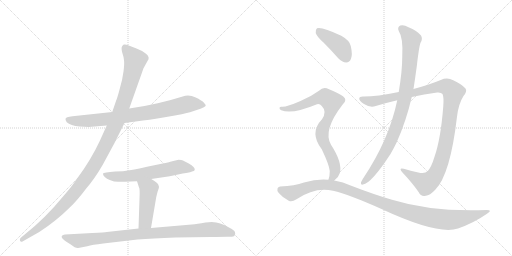
t = 0.00 s
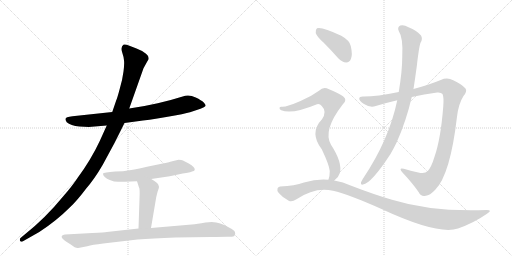
t = 1.88 s
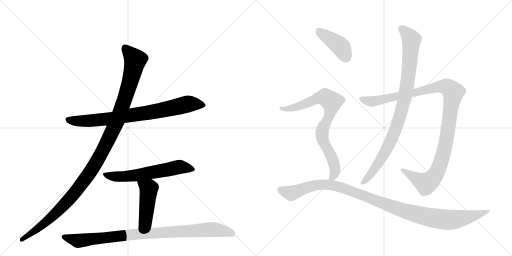
t = 3.76 s
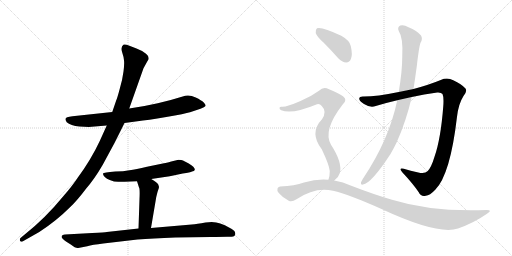
t = 5.64 s
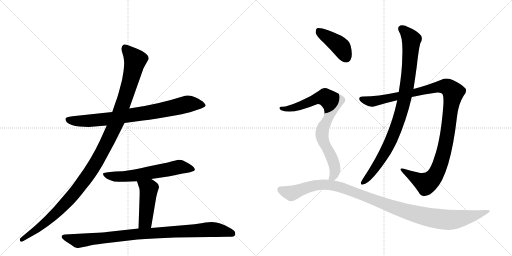
t = 7.52 s
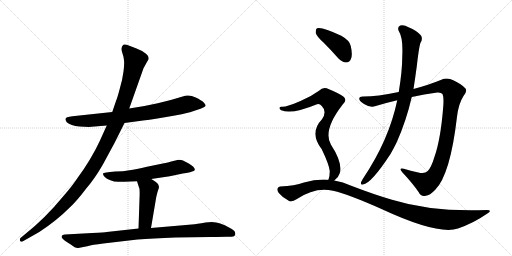
t = 9.40 s

The animated SVG that drew these frames (rendered in a browser with its animation timeline set to each time). Animation: 10 CSS @keyframes rules; one cycle of 9.40 s.

<svg version="1.1" viewBox="0 0 2048 1024" xmlns="http://www.w3.org/2000/svg">
  <g stroke="lightgray" stroke-dasharray="1,1" stroke-width="1" transform="scale(4, 4)">
    <line x1="0" y1="0" x2="256" y2="256"></line>
    <line x1="256" y1="0" x2="0" y2="256"></line>
    <line x1="128" y1="0" x2="128" y2="256"></line>
    <line x1="0" y1="128" x2="256" y2="128"></line>
    <line x1="256" y1="0" x2="512" y2="256"></line>
    <line x1="512" y1="0" x2="256" y2="256"></line>
    <line x1="384" y1="0" x2="384" y2="256"></line>
    <line x1="256" y1="128" x2="512" y2="128"></line>
  </g>
<g transform="scale(1, -1) translate(0, -850)">
   <style type="text/css">
    @keyframes keyframes0 {
      from {
       stroke: black;
       stroke-dashoffset: 803;
       stroke-width: 128;
       }
       72% {
       animation-timing-function: step-end;
       stroke: black;
       stroke-dashoffset: 0;
       stroke-width: 128;
       }
       to {
       stroke: black;
       stroke-width: 1024;
       }
       }
       #make-me-a-hanzi-animation-0 {
         animation: keyframes0 0.903483s both;
         animation-delay: 0.000000s;
         animation-timing-function: linear;
       }
    @keyframes keyframes1 {
      from {
       stroke: black;
       stroke-dashoffset: 1194;
       stroke-width: 128;
       }
       80% {
       animation-timing-function: step-end;
       stroke: black;
       stroke-dashoffset: 0;
       stroke-width: 128;
       }
       to {
       stroke: black;
       stroke-width: 1024;
       }
       }
       #make-me-a-hanzi-animation-1 {
         animation: keyframes1 1.221680s both;
         animation-delay: 0.903483s;
         animation-timing-function: linear;
       }
    @keyframes keyframes2 {
      from {
       stroke: black;
       stroke-dashoffset: 614;
       stroke-width: 128;
       }
       67% {
       animation-timing-function: step-end;
       stroke: black;
       stroke-dashoffset: 0;
       stroke-width: 128;
       }
       to {
       stroke: black;
       stroke-width: 1024;
       }
       }
       #make-me-a-hanzi-animation-2 {
         animation: keyframes2 0.749674s both;
         animation-delay: 2.125163s;
         animation-timing-function: linear;
       }
    @keyframes keyframes3 {
      from {
       stroke: black;
       stroke-dashoffset: 465;
       stroke-width: 128;
       }
       60% {
       animation-timing-function: step-end;
       stroke: black;
       stroke-dashoffset: 0;
       stroke-width: 128;
       }
       to {
       stroke: black;
       stroke-width: 1024;
       }
       }
       #make-me-a-hanzi-animation-3 {
         animation: keyframes3 0.628418s both;
         animation-delay: 2.874837s;
         animation-timing-function: linear;
       }
    @keyframes keyframes4 {
      from {
       stroke: black;
       stroke-dashoffset: 934;
       stroke-width: 128;
       }
       75% {
       animation-timing-function: step-end;
       stroke: black;
       stroke-dashoffset: 0;
       stroke-width: 128;
       }
       to {
       stroke: black;
       stroke-width: 1024;
       }
       }
       #make-me-a-hanzi-animation-4 {
         animation: keyframes4 1.010091s both;
         animation-delay: 3.503255s;
         animation-timing-function: linear;
       }
    @keyframes keyframes5 {
      from {
       stroke: black;
       stroke-dashoffset: 1125;
       stroke-width: 128;
       }
       79% {
       animation-timing-function: step-end;
       stroke: black;
       stroke-dashoffset: 0;
       stroke-width: 128;
       }
       to {
       stroke: black;
       stroke-width: 1024;
       }
       }
       #make-me-a-hanzi-animation-5 {
         animation: keyframes5 1.165527s both;
         animation-delay: 4.513346s;
         animation-timing-function: linear;
       }
    @keyframes keyframes6 {
      from {
       stroke: black;
       stroke-dashoffset: 929;
       stroke-width: 128;
       }
       75% {
       animation-timing-function: step-end;
       stroke: black;
       stroke-dashoffset: 0;
       stroke-width: 128;
       }
       to {
       stroke: black;
       stroke-width: 1024;
       }
       }
       #make-me-a-hanzi-animation-6 {
         animation: keyframes6 1.006022s both;
         animation-delay: 5.678874s;
         animation-timing-function: linear;
       }
    @keyframes keyframes7 {
      from {
       stroke: black;
       stroke-dashoffset: 416;
       stroke-width: 128;
       }
       58% {
       animation-timing-function: step-end;
       stroke: black;
       stroke-dashoffset: 0;
       stroke-width: 128;
       }
       to {
       stroke: black;
       stroke-width: 1024;
       }
       }
       #make-me-a-hanzi-animation-7 {
         animation: keyframes7 0.588542s both;
         animation-delay: 6.684896s;
         animation-timing-function: linear;
       }
    @keyframes keyframes8 {
      from {
       stroke: black;
       stroke-dashoffset: 805;
       stroke-width: 128;
       }
       72% {
       animation-timing-function: step-end;
       stroke: black;
       stroke-dashoffset: 0;
       stroke-width: 128;
       }
       to {
       stroke: black;
       stroke-width: 1024;
       }
       }
       #make-me-a-hanzi-animation-8 {
         animation: keyframes8 0.905111s both;
         animation-delay: 7.273438s;
         animation-timing-function: linear;
       }
    @keyframes keyframes9 {
      from {
       stroke: black;
       stroke-dashoffset: 1105;
       stroke-width: 128;
       }
       78% {
       animation-timing-function: step-end;
       stroke: black;
       stroke-dashoffset: 0;
       stroke-width: 128;
       }
       to {
       stroke: black;
       stroke-width: 1024;
       }
       }
       #make-me-a-hanzi-animation-9 {
         animation: keyframes9 1.149251s both;
         animation-delay: 8.178548s;
         animation-timing-function: linear;
       }
</style>
<path d="M 318 344 L 355 342 L 427 348 L 498 358 L 550 365 Q 589 369 665 382 Q 741 395 760 401 L 802 415 Q 819 421 822 426 Q 824 431 815 440 Q 806 449 783 460 Q 761 471 741 467 L 683 450 L 631 437 L 578 426 L 517 416 L 449 402 L 290 385 Q 262 382 262 374 Q 261 371 267 361 Q 282 347 318 344 Z" fill="lightgray"></path> 
<path d="M 427 348 L 399 286 Q 364 211 310 138 Q 289 106 254 66 Q 181 -23 100 -87 L 82 -102 Q 78 -107 80 -113 Q 83 -119 90 -116 L 157 -78 Q 225 -34 279 20 Q 309 48 344 95 Q 378 134 411 191 L 458 278 L 498 358 L 517 416 L 574 577 L 590 606 Q 602 620 584 635 Q 566 649 546 656 L 515 668 Q 503 674 495 672 Q 482 664 488 643 Q 495 622 496 609 Q 498 596 494 564 Q 490 532 479 495 Q 469 457 464 446 L 449 402 L 427 348 Z" fill="lightgray"></path> 
<path d="M 605 134 L 679 145 L 731 156 Q 762 161 768 164 Q 777 165 779 170 Q 781 181 755 196 L 732 208 Q 727 211 714 211 L 685 204 Q 680 202 656 197 L 588 183 Q 543 173 518 169 Q 494 164 461 164 Q 414 161 412 156 Q 411 150 419 142 Q 427 134 439 130 L 456 124 Q 483 122 498 123 L 548 125 L 605 134 Z" fill="lightgray"></path> 
<path d="M 604 -62 L 622 44 Q 625 65 630 82 Q 636 99 636 102 Q 636 104 633 112 Q 630 119 605 134 C 579 150 539 154 548 125 L 556 100 Q 560 96 558 54 L 554 -64 C 553 -94 599 -92 604 -62 Z" fill="lightgray"></path> 
<path d="M 413 -124 L 550 -108 Q 608 -103 701 -100 L 842 -98 Q 911 -96 922 -97 Q 934 -98 938 -93 Q 943 -89 940 -79 Q 937 -70 916 -60 Q 900 -49 881 -44 Q 857 -34 822 -40 Q 788 -46 767 -48 L 604 -62 L 554 -64 L 427 -78 Q 420 -79 369 -82 L 260 -88 Q 242 -90 248 -102 Q 256 -110 264 -116 L 283 -128 Q 303 -144 313 -142 L 349 -135 Q 369 -129 413 -124 Z" fill="lightgray"></path> 
<path d="M 1647 462 Q 1696 474 1749 480 Q 1765 481 1770 474 Q 1776 461 1773 424 Q 1763 294 1738 223 Q 1725 180 1711 166 Q 1699 153 1673 160 Q 1642 167 1615 175 Q 1593 181 1609 161 Q 1652 115 1675 81 Q 1684 62 1703 67 Q 1719 68 1741 91 Q 1801 151 1828 383 Q 1834 435 1854 466 Q 1870 485 1862 496 Q 1846 514 1813 529 Q 1789 542 1763 530 Q 1717 511 1654 494 L 1595 482 Q 1507 464 1455 464 Q 1437 465 1437 456 Q 1436 447 1456 434 Q 1481 418 1503 426 Q 1546 439 1589 449 L 1647 462 Z" fill="lightgray"></path> 
<path d="M 1589 449 Q 1556 290 1451 134 Q 1447 127 1444 121 Q 1441 109 1452 112 Q 1485 116 1562 234 Q 1574 255 1586 279 Q 1625 366 1647 462 L 1654 494 Q 1661 540 1667 584 Q 1676 663 1682 679 Q 1692 694 1684 708 Q 1668 727 1634 741 Q 1615 753 1601 748 Q 1588 741 1595 726 Q 1613 699 1609 623 Q 1609 566 1595 482 L 1589 449 Z" fill="lightgray"></path> 
<path d="M 1295 679 Q 1323 651 1353 617 Q 1368 601 1385 600 Q 1398 600 1404 615 Q 1411 631 1403 666 Q 1399 688 1365 707 Q 1287 744 1268 737 Q 1262 733 1263 718 Q 1266 705 1295 679 Z" fill="lightgray"></path> 
<path d="M 1337 128 Q 1353 138 1359 157 Q 1371 199 1324 271 Q 1290 328 1370 431 Q 1392 450 1372 465 Q 1351 480 1316 493 Q 1294 506 1276 487 Q 1243 463 1202 446 Q 1145 421 1127 423 Q 1120 424 1118 419 Q 1117 413 1125 409 Q 1167 391 1268 433 Q 1278 437 1287 426 Q 1309 404 1288 373 Q 1236 319 1287 253 Q 1317 190 1319 166 Q 1319 144 1314 132 Q 1313 132 1313 131 C 1304 102 1315 108 1337 128 Z" fill="lightgray"></path> 
<path d="M 1313 131 Q 1267 135 1216 120 Q 1179 107 1121 104 Q 1114 104 1110 96 Q 1107 89 1115 78 Q 1131 59 1155 47 Q 1167 40 1186 53 Q 1261 104 1332 87 Q 1396 72 1526 14 Q 1752 -91 1832 -64 Q 1895 -42 1948 -5 Q 1972 10 1947 10 Q 1730 1 1568 51 Q 1493 73 1405 107 Q 1372 123 1337 128 L 1313 131 Z" fill="lightgray"></path> 
      <clipPath id="make-me-a-hanzi-clip-0">
      <path d="M 318 344 L 355 342 L 427 348 L 498 358 L 550 365 Q 589 369 665 382 Q 741 395 760 401 L 802 415 Q 819 421 822 426 Q 824 431 815 440 Q 806 449 783 460 Q 761 471 741 467 L 683 450 L 631 437 L 578 426 L 517 416 L 449 402 L 290 385 Q 262 382 262 374 Q 261 371 267 361 Q 282 347 318 344 Z" fill="lightgray"></path>
      </clipPath>
      <path clip-path="url(#make-me-a-hanzi-clip-0)" d="M 272 370 L 312 365 L 418 372 L 587 398 L 747 433 L 813 430 " fill="none" id="make-me-a-hanzi-animation-0" stroke-dasharray="675 1350" stroke-linecap="round"></path>

      <clipPath id="make-me-a-hanzi-clip-1">
      <path d="M 427 348 L 399 286 Q 364 211 310 138 Q 289 106 254 66 Q 181 -23 100 -87 L 82 -102 Q 78 -107 80 -113 Q 83 -119 90 -116 L 157 -78 Q 225 -34 279 20 Q 309 48 344 95 Q 378 134 411 191 L 458 278 L 498 358 L 517 416 L 574 577 L 590 606 Q 602 620 584 635 Q 566 649 546 656 L 515 668 Q 503 674 495 672 Q 482 664 488 643 Q 495 622 496 609 Q 498 596 494 564 Q 490 532 479 495 Q 469 457 464 446 L 449 402 L 427 348 Z" fill="lightgray"></path>
      </clipPath>
      <path clip-path="url(#make-me-a-hanzi-clip-1)" d="M 500 660 L 541 610 L 532 567 L 472 375 L 411 247 L 352 148 L 274 50 L 192 -32 L 87 -109 " fill="none" id="make-me-a-hanzi-animation-1" stroke-dasharray="1066 2132" stroke-linecap="round"></path>

      <clipPath id="make-me-a-hanzi-clip-2">
      <path d="M 605 134 L 679 145 L 731 156 Q 762 161 768 164 Q 777 165 779 170 Q 781 181 755 196 L 732 208 Q 727 211 714 211 L 685 204 Q 680 202 656 197 L 588 183 Q 543 173 518 169 Q 494 164 461 164 Q 414 161 412 156 Q 411 150 419 142 Q 427 134 439 130 L 456 124 Q 483 122 498 123 L 548 125 L 605 134 Z" fill="lightgray"></path>
      </clipPath>
      <path clip-path="url(#make-me-a-hanzi-clip-2)" d="M 418 150 L 466 143 L 527 147 L 713 182 L 771 172 " fill="none" id="make-me-a-hanzi-animation-2" stroke-dasharray="486 972" stroke-linecap="round"></path>

      <clipPath id="make-me-a-hanzi-clip-3">
      <path d="M 604 -62 L 622 44 Q 625 65 630 82 Q 636 99 636 102 Q 636 104 633 112 Q 630 119 605 134 C 579 150 539 154 548 125 L 556 100 Q 560 96 558 54 L 554 -64 C 553 -94 599 -92 604 -62 Z" fill="lightgray"></path>
      </clipPath>
      <path clip-path="url(#make-me-a-hanzi-clip-3)" d="M 556 121 L 595 95 L 582 -36 L 560 -57 " fill="none" id="make-me-a-hanzi-animation-3" stroke-dasharray="337 674" stroke-linecap="round"></path>

      <clipPath id="make-me-a-hanzi-clip-4">
      <path d="M 413 -124 L 550 -108 Q 608 -103 701 -100 L 842 -98 Q 911 -96 922 -97 Q 934 -98 938 -93 Q 943 -89 940 -79 Q 937 -70 916 -60 Q 900 -49 881 -44 Q 857 -34 822 -40 Q 788 -46 767 -48 L 604 -62 L 554 -64 L 427 -78 Q 420 -79 369 -82 L 260 -88 Q 242 -90 248 -102 Q 256 -110 264 -116 L 283 -128 Q 303 -144 313 -142 L 349 -135 Q 369 -129 413 -124 Z" fill="lightgray"></path>
      </clipPath>
      <path clip-path="url(#make-me-a-hanzi-clip-4)" d="M 257 -97 L 312 -113 L 532 -87 L 834 -68 L 879 -71 L 929 -85 " fill="none" id="make-me-a-hanzi-animation-4" stroke-dasharray="806 1612" stroke-linecap="round"></path>

      <clipPath id="make-me-a-hanzi-clip-5">
      <path d="M 1647 462 Q 1696 474 1749 480 Q 1765 481 1770 474 Q 1776 461 1773 424 Q 1763 294 1738 223 Q 1725 180 1711 166 Q 1699 153 1673 160 Q 1642 167 1615 175 Q 1593 181 1609 161 Q 1652 115 1675 81 Q 1684 62 1703 67 Q 1719 68 1741 91 Q 1801 151 1828 383 Q 1834 435 1854 466 Q 1870 485 1862 496 Q 1846 514 1813 529 Q 1789 542 1763 530 Q 1717 511 1654 494 L 1595 482 Q 1507 464 1455 464 Q 1437 465 1437 456 Q 1436 447 1456 434 Q 1481 418 1503 426 Q 1546 439 1589 449 L 1647 462 Z" fill="lightgray"></path>
      </clipPath>
      <path clip-path="url(#make-me-a-hanzi-clip-5)" d="M 1447 454 L 1483 444 L 1505 447 L 1766 504 L 1790 502 L 1813 481 L 1779 257 L 1762 196 L 1741 150 L 1725 130 L 1702 117 L 1620 165 " fill="none" id="make-me-a-hanzi-animation-5" stroke-dasharray="997 1994" stroke-linecap="round"></path>

      <clipPath id="make-me-a-hanzi-clip-6">
      <path d="M 1589 449 Q 1556 290 1451 134 Q 1447 127 1444 121 Q 1441 109 1452 112 Q 1485 116 1562 234 Q 1574 255 1586 279 Q 1625 366 1647 462 L 1654 494 Q 1661 540 1667 584 Q 1676 663 1682 679 Q 1692 694 1684 708 Q 1668 727 1634 741 Q 1615 753 1601 748 Q 1588 741 1595 726 Q 1613 699 1609 623 Q 1609 566 1595 482 L 1589 449 Z" fill="lightgray"></path>
      </clipPath>
      <path clip-path="url(#make-me-a-hanzi-clip-6)" d="M 1607 735 L 1645 692 L 1636 566 L 1613 432 L 1578 322 L 1538 235 L 1494 167 L 1453 121 " fill="none" id="make-me-a-hanzi-animation-6" stroke-dasharray="801 1602" stroke-linecap="round"></path>

      <clipPath id="make-me-a-hanzi-clip-7">
      <path d="M 1295 679 Q 1323 651 1353 617 Q 1368 601 1385 600 Q 1398 600 1404 615 Q 1411 631 1403 666 Q 1399 688 1365 707 Q 1287 744 1268 737 Q 1262 733 1263 718 Q 1266 705 1295 679 Z" fill="lightgray"></path>
      </clipPath>
      <path clip-path="url(#make-me-a-hanzi-clip-7)" d="M 1273 729 L 1361 664 L 1385 620 " fill="none" id="make-me-a-hanzi-animation-7" stroke-dasharray="288 576" stroke-linecap="round"></path>

      <clipPath id="make-me-a-hanzi-clip-8">
      <path d="M 1337 128 Q 1353 138 1359 157 Q 1371 199 1324 271 Q 1290 328 1370 431 Q 1392 450 1372 465 Q 1351 480 1316 493 Q 1294 506 1276 487 Q 1243 463 1202 446 Q 1145 421 1127 423 Q 1120 424 1118 419 Q 1117 413 1125 409 Q 1167 391 1268 433 Q 1278 437 1287 426 Q 1309 404 1288 373 Q 1236 319 1287 253 Q 1317 190 1319 166 Q 1319 144 1314 132 Q 1313 132 1313 131 C 1304 102 1315 108 1337 128 Z" fill="lightgray"></path>
      </clipPath>
      <path clip-path="url(#make-me-a-hanzi-clip-8)" d="M 1125 416 L 1150 414 L 1186 422 L 1286 460 L 1300 461 L 1327 443 L 1321 397 L 1288 320 L 1292 287 L 1327 220 L 1339 184 L 1337 151 L 1320 135 " fill="none" id="make-me-a-hanzi-animation-8" stroke-dasharray="677 1354" stroke-linecap="round"></path>

      <clipPath id="make-me-a-hanzi-clip-9">
      <path d="M 1313 131 Q 1267 135 1216 120 Q 1179 107 1121 104 Q 1114 104 1110 96 Q 1107 89 1115 78 Q 1131 59 1155 47 Q 1167 40 1186 53 Q 1261 104 1332 87 Q 1396 72 1526 14 Q 1752 -91 1832 -64 Q 1895 -42 1948 -5 Q 1972 10 1947 10 Q 1730 1 1568 51 Q 1493 73 1405 107 Q 1372 123 1337 128 L 1313 131 Z" fill="lightgray"></path>
      </clipPath>
      <path clip-path="url(#make-me-a-hanzi-clip-9)" d="M 1122 92 L 1165 77 L 1255 108 L 1305 112 L 1342 106 L 1611 8 L 1769 -28 L 1840 -25 L 1938 2 " fill="none" id="make-me-a-hanzi-animation-9" stroke-dasharray="977 1954" stroke-linecap="round"></path>

</g>
</svg>
